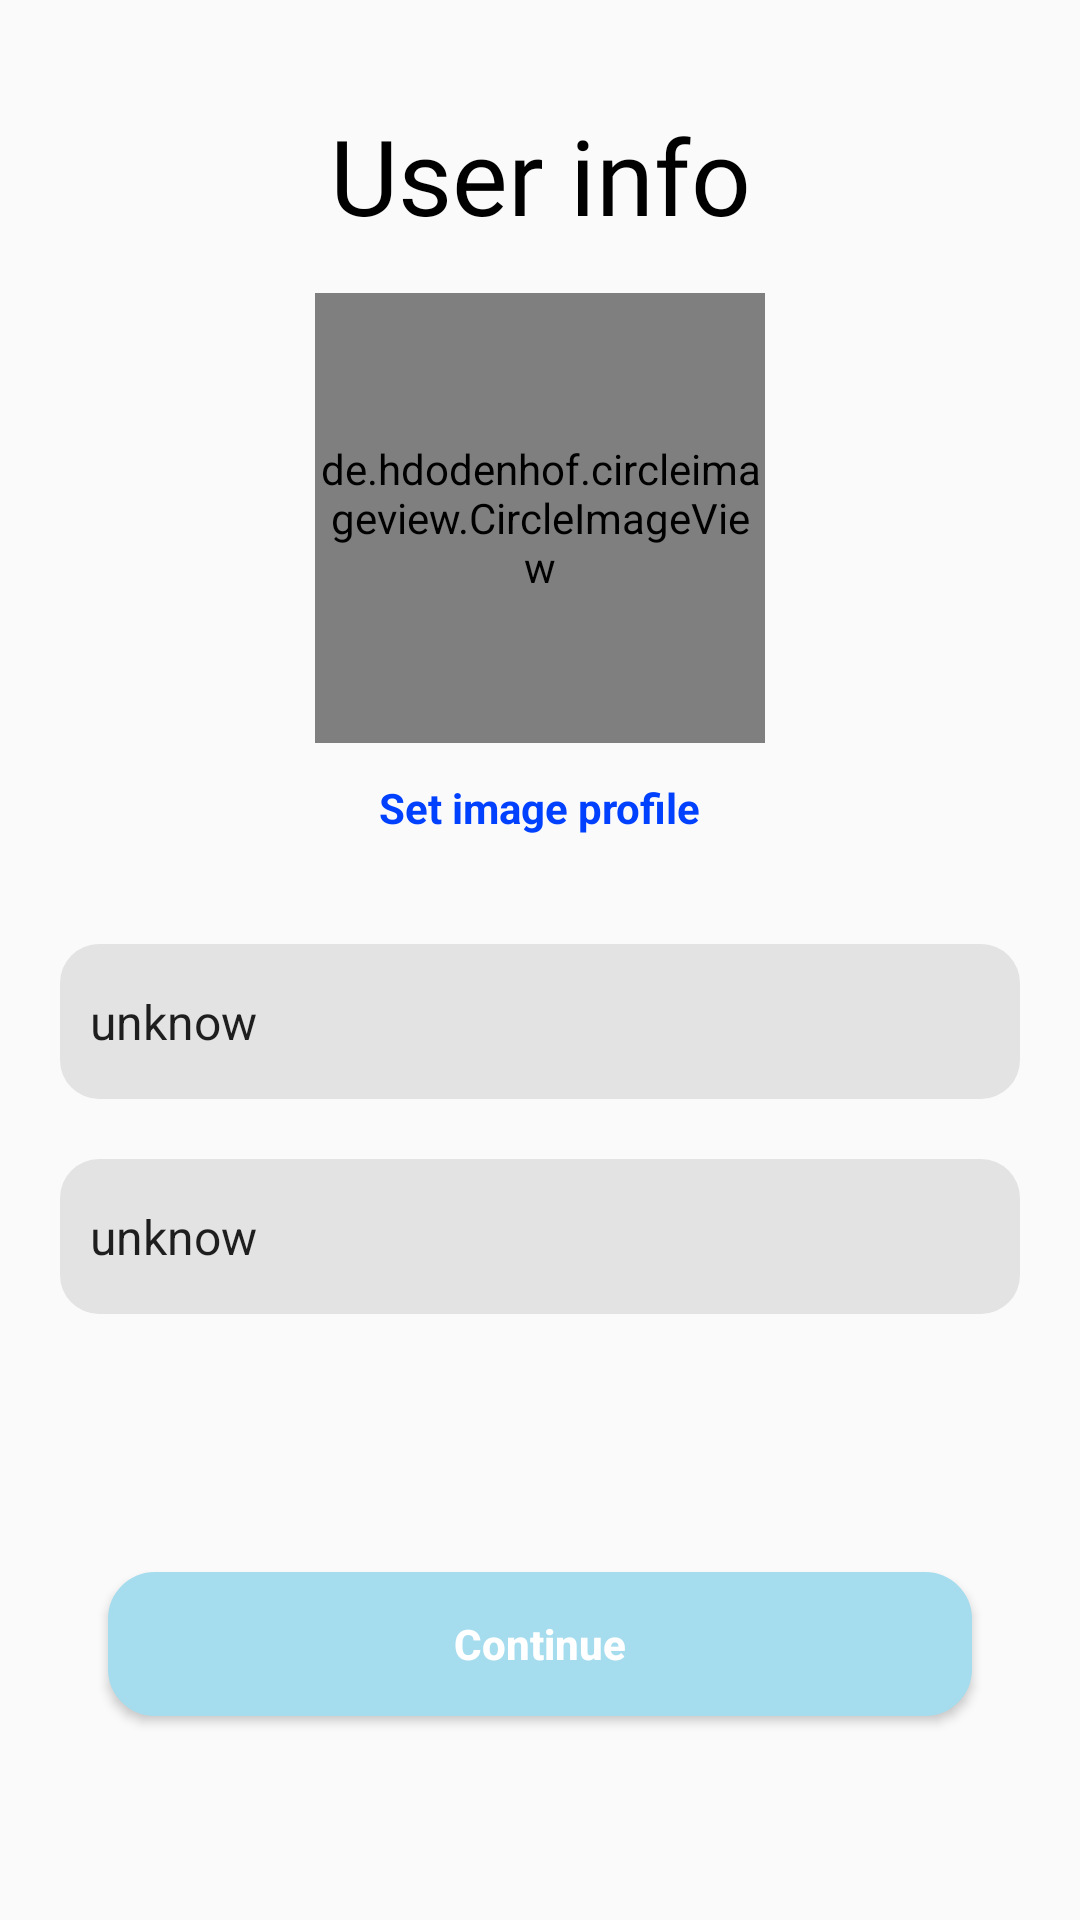

Layout XML and referenced resources for this Android screen:
<!-- AndroidManifest.xml: application theme Theme.BLOG -->
<!-- res/layout/activity_home.xml -->
<?xml version="1.0" encoding="utf-8"?>
<androidx.constraintlayout.widget.ConstraintLayout xmlns:android="http://schemas.android.com/apk/res/android"
    xmlns:app="http://schemas.android.com/apk/res-auto"
    xmlns:tools="http://schemas.android.com/tools"
    android:layout_width="match_parent"
    android:layout_height="match_parent"
    tools:context=".userInformationActivity">

    <TextView
        android:id="@+id/textView"
        android:layout_width="wrap_content"
        android:layout_height="wrap_content"
        android:fontFamily="@font/lato_regular"
        android:text="User info"
        android:textColor="@color/black"
        android:textSize="35dp"
        app:layout_constraintBottom_toBottomOf="parent"
        app:layout_constraintEnd_toEndOf="parent"
        app:layout_constraintHorizontal_bias="0.5"
        app:layout_constraintStart_toStartOf="parent"
        app:layout_constraintTop_toTopOf="parent"
        app:layout_constraintVertical_bias="0.059" />

    <de.hdodenhof.circleimageview.CircleImageView
        android:id="@+id/image_profile"
        android:layout_width="150dp"
        android:layout_height="150dp"
        android:src="@color/blue_light"

        app:layout_constrainedHeight="true"
        app:layout_constrainedWidth="true"
        app:civ_border_color="@color/black"
        app:civ_border_width="1dp"
        app:layout_constraintBottom_toBottomOf="parent"
        app:layout_constraintEnd_toEndOf="parent"
        app:layout_constraintHorizontal_bias="0.5"
        app:layout_constraintStart_toStartOf="parent"
        app:layout_constraintTop_toBottomOf="@+id/textView"
        app:layout_constraintVertical_bias="0.039" />

    <TextView
        android:id="@+id/setimageProfile"
        android:layout_width="wrap_content"
        android:layout_height="wrap_content"
        android:layout_marginTop="12dp"
        android:text="Set image profile"
        android:textColor="@color/blue"
        android:textSize="14dp"
        android:textStyle="bold"
        app:layout_constraintEnd_toEndOf="parent"
        app:layout_constraintStart_toStartOf="parent"
        app:layout_constraintTop_toBottomOf="@+id/image_profile" />

    <EditText
        android:maxLines="1"
        android:id="@+id/name_edit_txt"
        android:layout_width="match_parent"
        android:layout_height="wrap_content"
        android:layout_marginHorizontal="20dp"
        android:layout_marginTop="36dp"
        android:background="@drawable/edit_txt_bg"
        android:hint="Name"
        android:text="unknow"
        android:textSize="16dp"
        android:paddingLeft="10dp"
        app:layout_constraintEnd_toEndOf="parent"
        app:layout_constraintStart_toStartOf="parent"
        app:layout_constraintTop_toBottomOf="@+id/setimageProfile" />

    <EditText
        android:maxLines="1"
        android:text="unknow"
        android:paddingLeft="10dp"
        android:id="@+id/last_name_edit_txt"
        android:layout_width="match_parent"
        android:layout_height="wrap_content"
        android:layout_marginHorizontal="20dp"
        android:layout_marginTop="20dp"
        android:background="@drawable/edit_txt_bg"
        android:hint="last name"
        android:textSize="16dp"
        app:layout_constraintBottom_toBottomOf="parent"
        app:layout_constraintEnd_toEndOf="parent"
        app:layout_constraintStart_toStartOf="parent"
        app:layout_constraintTop_toBottomOf="@+id/name_edit_txt"
        app:layout_constraintVertical_bias="0.0" />

    <Button
        android:textStyle="bold"
        android:id="@+id/submit"
        android:layout_width="0dp"
        android:layout_height="wrap_content"
        android:background="@drawable/next_skip_bg"
        android:backgroundTint="@color/light_blue"
        android:text="Continue"
        android:textAllCaps="false"
        android:textColor="@color/white"
        app:layout_constraintBottom_toBottomOf="parent"
        app:layout_constraintEnd_toEndOf="parent"
        app:layout_constraintHorizontal_bias="0.5"
        app:layout_constraintStart_toStartOf="parent"
        app:layout_constraintTop_toBottomOf="@+id/last_name_edit_txt"
        app:layout_constraintVertical_bias="0.558"
        app:layout_constraintWidth_percent=".8" />
</androidx.constraintlayout.widget.ConstraintLayout>
<!-- resources referenced by this layout -->
<resources>
  <color name="black">#FF000000</color>
  <color name="blue">#0040FF</color>
  <color name="blue_light">#72bcd4</color>
  <color name="light_blue">#a5dcee</color>
  <color name="white">#FFFFFFFF</color>
  <!-- drawable edit_txt_bg (drawable) -->
  <?xml version="1.0" encoding="utf-8"?>
  <selector xmlns:android="http://schemas.android.com/apk/res/android">
   <item android:state_enabled="true" >
       <shape android:shape="rectangle">
           <corners android:radius="13dp"></corners>
           <solid android:color="@color/edit_txt_Grey" />
           <padding android:right="10dp" android:left="10dp" android:top="15dp" android:bottom="15dp"></padding>
       </shape>
   </item>
  
      <item android:state_enabled="true" android:state_focused="true" >
          <shape android:shape="rectangle">
              <corners android:radius="13dp"></corners>
              <solid android:color="@color/transparent"></solid>
              <stroke android:color="@color/light_green" android:width="1.2dp"></stroke>
              <padding android:right="5dp" android:left="10dp" android:top="15dp" android:bottom="15dp"></padding> </shape>
      </item>
  
  </selector>
  <!-- drawable next_skip_bg (drawable) -->
  <?xml version="1.0" encoding="utf-8"?>
  <shape xmlns:android="http://schemas.android.com/apk/res/android"
      android:shape="rectangle"
      >
      <corners android:radius="15dp"></corners>
      <solid android:color="@color/white"></solid>
      <stroke android:color="@color/skycolor" android:width="1.3dp">
  
      </stroke>
  </shape>
  <style name="Theme.BLOG" parent="Theme.AppCompat.Light.NoActionBar">
          
          <item name="colorPrimary">@color/skycolor</item>
          <item name="colorPrimaryVariant">@color/skycolor</item>
          <item name="colorOnPrimary">@color/white</item>
          
          <item name="colorSecondary">@color/skycolor</item>
          <item name="colorSecondaryVariant">@color/skycolor</item>
          <item name="colorOnSecondary">@color/skycolor</item>
          
          <item name="android:statusBarColor" tools:targetApi="l">?attr/colorPrimaryVariant</item>
          
      </style>
  <color name="edit_txt_Grey">#e3e3e3</color>
  <color name="light_green">#90EE90</color>
  <color name="skycolor">#0487E2</color>
</resources>
